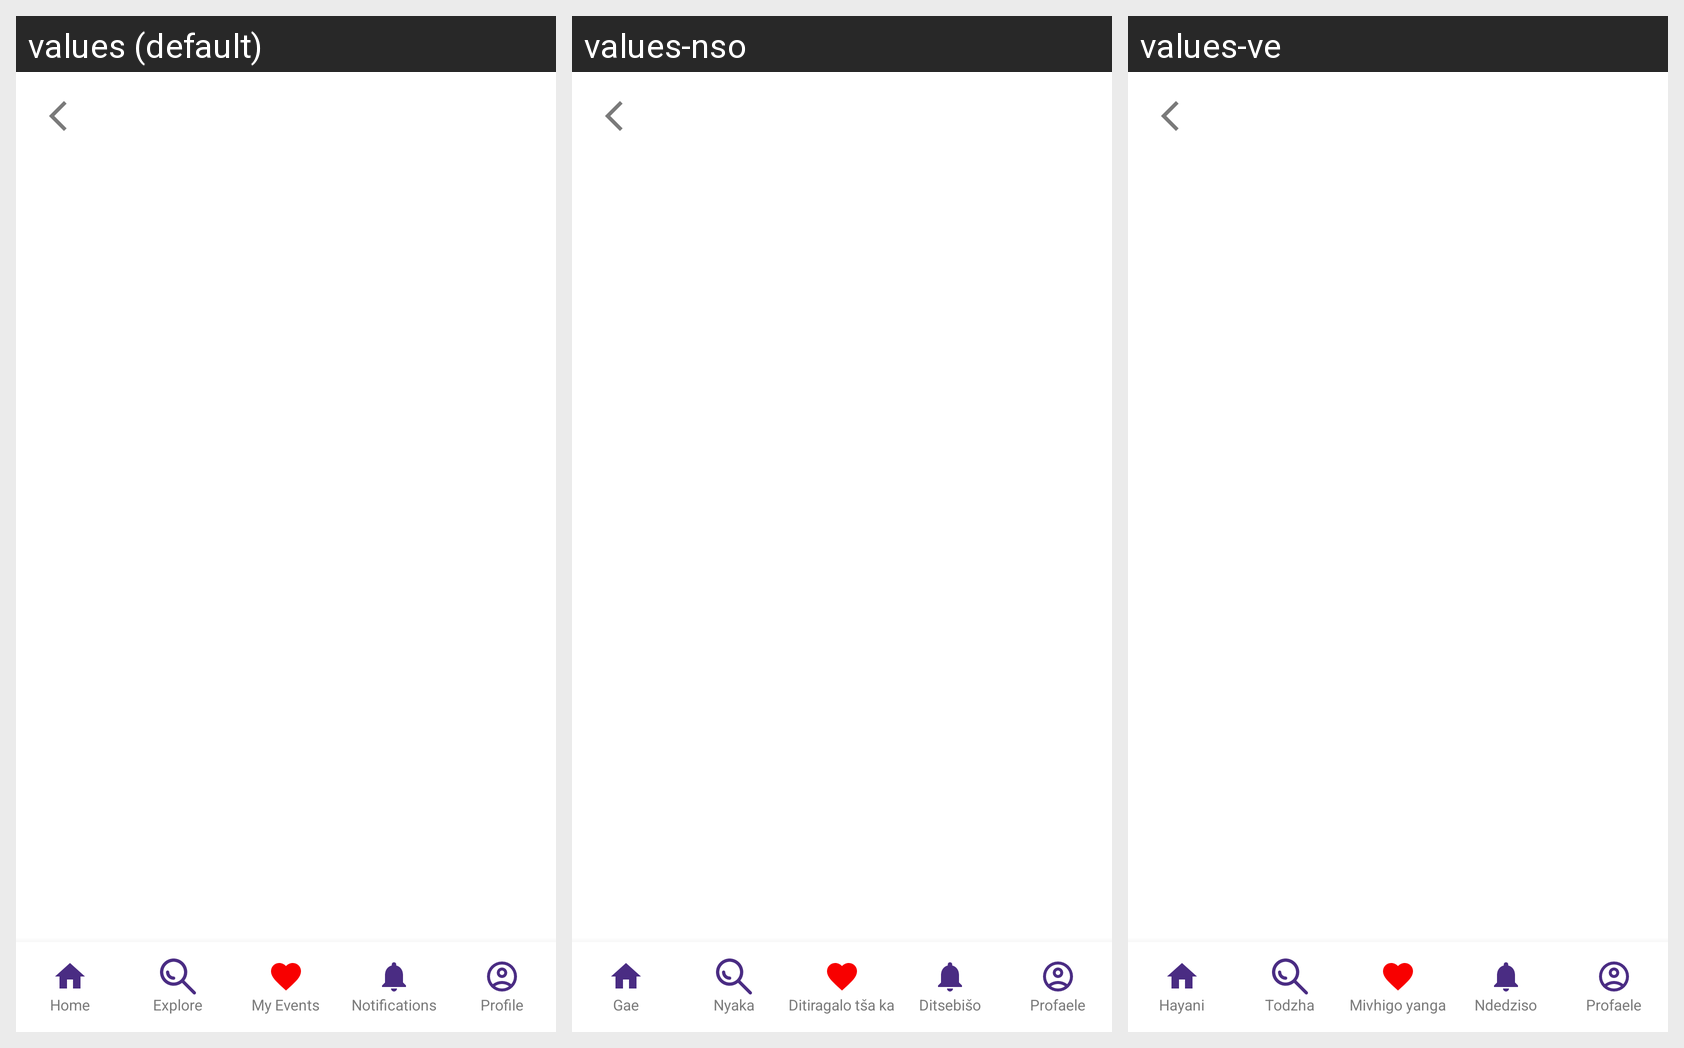

Locale-by-locale string values for the Android screen shown in this grid:
Android screen res/layout/show_events.xml rendered under 3 locales, left to right: values (default), values-nso, values-ve. Device: Nexus 5 (rendered at 1080×1920; each locale shown at half size, 540×960, under a caption strip naming it); theme Theme.SisonkeEvents.
Strings drawn on this screen, with the default value and each locale's value (text and hints the layout hard-codes, and strings that could not be matched under every locale, appear in the picture but are not listed):

cd_home
  values: Home
  values-nso: Gae
  values-ve: Hayani

nav_home
  values: Home
  values-nso: Gae
  values-ve: Hayani

cd_explore
  values: Explore
  values-nso: Nyaka
  values-ve: Todzha

nav_explore
  values: Explore
  values-nso: Nyaka
  values-ve: Todzha

cd_my_events
  values: My Events
  values-nso: Ditiragalo tša ka
  values-ve: Mivhigo yanga

nav_my_events
  values: My Events
  values-nso: Ditiragalo tša ka
  values-ve: Mivhigo yanga

cd_notifications
  values: Notifications
  values-nso: Ditsebišo
  values-ve: Ndedziso

nav_notifications
  values: Notifications
  values-nso: Ditsebišo
  values-ve: Ndedziso

cd_profile
  values: Profile
  values-nso: Profaele
  values-ve: Profaele

nav_profile
  values: Profile
  values-nso: Profaele
  values-ve: Profaele
